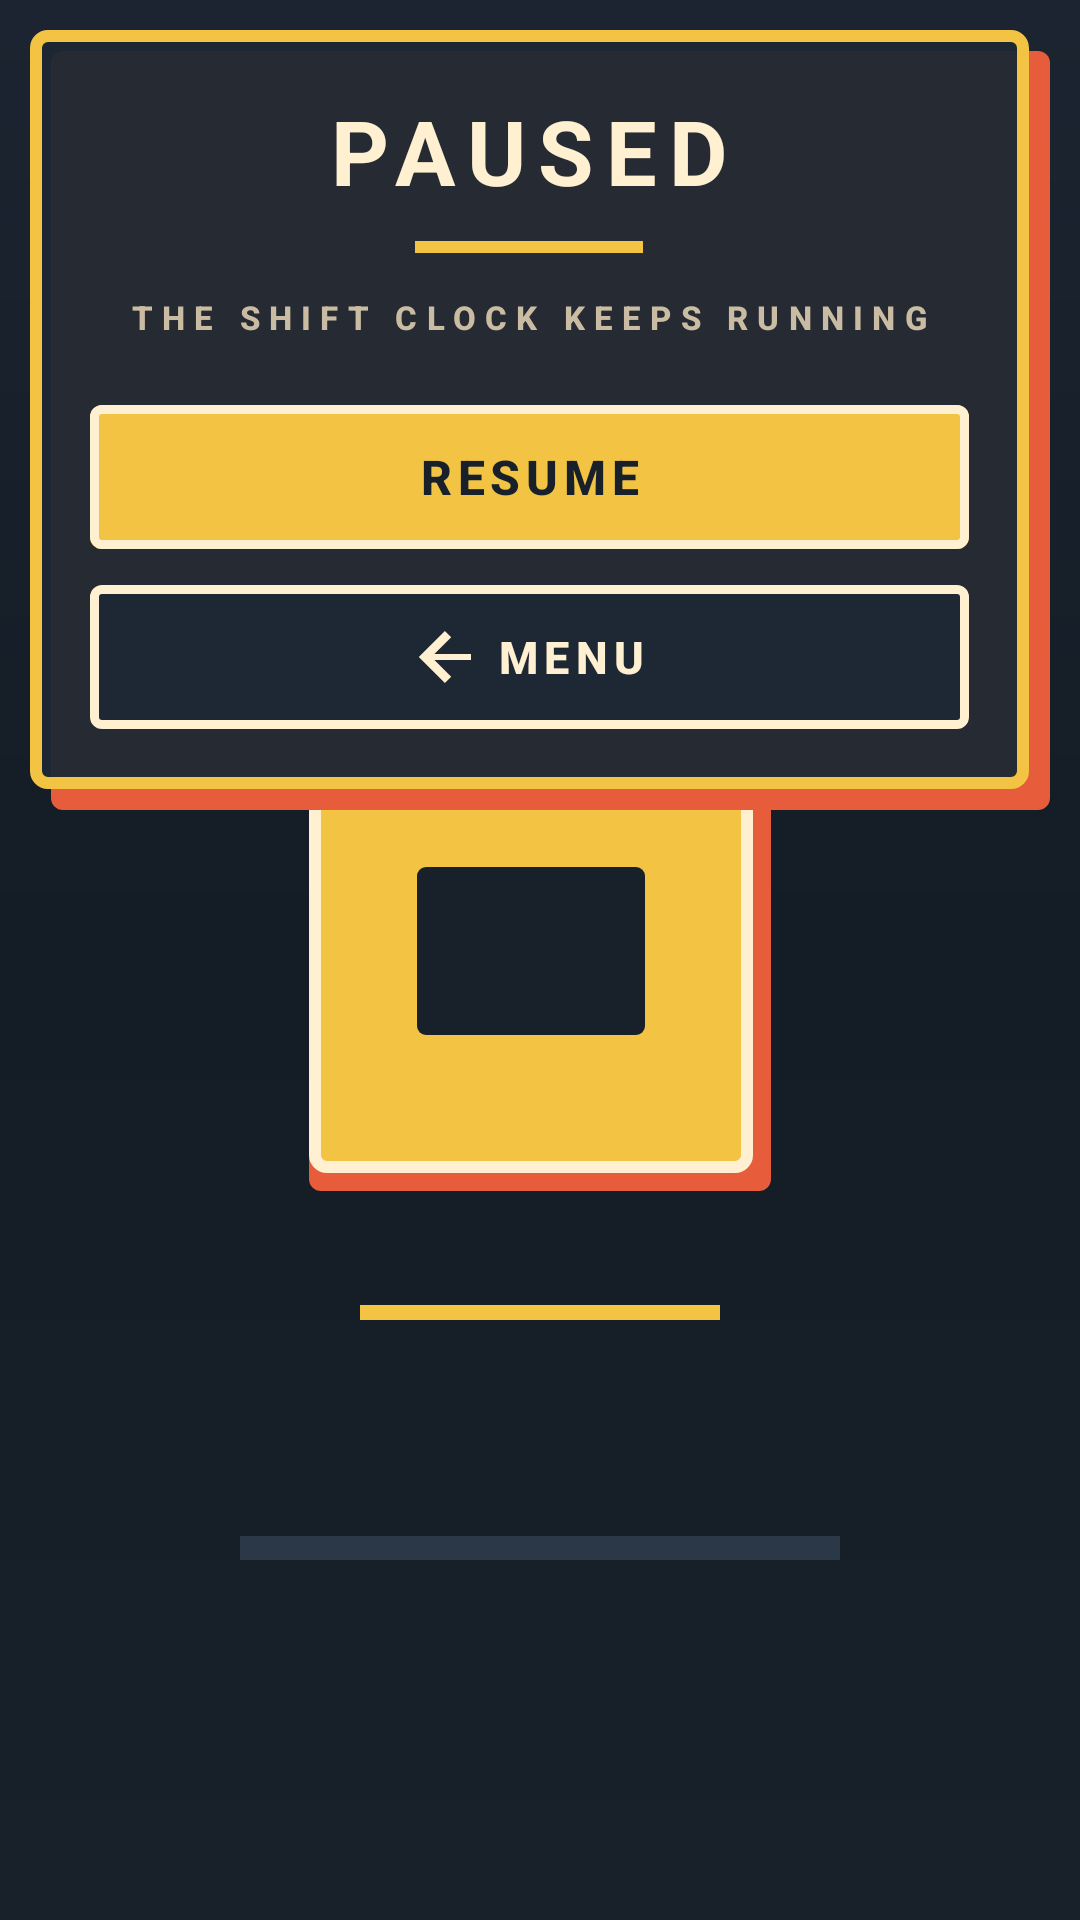

The Android layout XML behind this screen, and the referenced resources:
<!-- AndroidManifest.xml: application theme Theme.ChikoRoadPulse -->
<!-- res/layout/dialog_pause.xml -->
<?xml version="1.0" encoding="utf-8"?>
<RelativeLayout xmlns:android="http://schemas.android.com/apk/res/android"
    xmlns:app="http://schemas.android.com/apk/res-auto"
    android:layout_width="match_parent"
    android:layout_height="wrap_content"
    android:padding="10dp">

    <LinearLayout
        android:id="@+id/pause_dialog_body"
        android:layout_width="match_parent"
        android:layout_height="wrap_content"
        android:background="@drawable/dialog_block_amber"
        android:gravity="center_horizontal"
        android:orientation="vertical"
        android:paddingStart="@dimen/dialog_padding"
        android:paddingTop="@dimen/dialog_padding"
        android:paddingEnd="27dp"
        android:paddingBottom="27dp">

        <TextView
            android:id="@+id/pause_dialog_title"
            android:layout_width="wrap_content"
            android:layout_height="wrap_content"
            android:text="@string/dialog_pause_title"
            android:textAppearance="@style/TextAppearance.App.Display"
            android:textSize="30sp" />

        <View
            android:layout_width="76dp"
            android:layout_height="@dimen/dialog_title_rule_height"
            android:layout_marginTop="10dp"
            android:background="@drawable/rule_amber"
            android:importantForAccessibility="no" />

        <TextView
            android:id="@+id/pause_dialog_note"
            android:layout_width="wrap_content"
            android:layout_height="wrap_content"
            android:layout_marginTop="14dp"
            android:gravity="center"
            android:text="@string/dialog_pause_note"
            android:textAppearance="@style/TextAppearance.App.Label"
            android:textColor="@color/text_secondary" />

        <com.google.android.material.button.MaterialButton
            android:id="@+id/pause_dialog_resume"
            style="@style/Widget.App.Button.Primary"
            android:layout_width="match_parent"
            android:layout_height="@dimen/touch_min"
            android:layout_marginTop="22dp"
            android:text="@string/dialog_pause_resume"
            android:textSize="16sp" />

        <com.google.android.material.button.MaterialButton
            android:id="@+id/pause_dialog_menu"
            style="@style/Widget.App.Button.Secondary"
            android:layout_width="match_parent"
            android:layout_height="@dimen/touch_min"
            android:layout_marginTop="12dp"
            android:text="@string/dialog_pause_menu"
            app:icon="@drawable/ic_arrow_back"
            app:iconGravity="textStart"
            app:iconSize="@dimen/icon_size"
            app:iconTint="@color/text_primary"
            app:strokeColor="@color/text_primary" />

    </LinearLayout>

</RelativeLayout>
<!-- resources referenced by this layout -->
<resources>
  <color name="text_primary">#FFF0D2</color>
  <color name="text_secondary">#C9BCA2</color>
  <dimen name="dialog_padding">20dp</dimen>
  <dimen name="dialog_title_rule_height">4dp</dimen>
  <dimen name="icon_size">24dp</dimen>
  <dimen name="touch_min">48dp</dimen>
  <!-- drawable dialog_block_amber (drawable) -->
  <?xml version="1.0" encoding="utf-8"?>
  <layer-list xmlns:android="http://schemas.android.com/apk/res/android">
      <item android:left="7dp" android:top="7dp">
          <shape android:shape="rectangle">
              <solid android:color="#E75C3B" />
              <corners android:radius="4dp" />
          </shape>
      </item>
      <item android:right="7dp" android:bottom="7dp">
          <shape android:shape="rectangle">
              <solid android:color="#F51E2834" />
              <stroke android:width="4dp" android:color="#F3C344" />
              <corners android:radius="4dp" />
          </shape>
      </item>
  </layer-list>
  <!-- drawable ic_arrow_back (drawable) -->
  <?xml version="1.0" encoding="utf-8"?>
  <vector xmlns:android="http://schemas.android.com/apk/res/android"
      android:width="24dp" android:height="24dp"
      android:viewportWidth="24" android:viewportHeight="24"
      android:tint="#FFF0D2">
      <path android:fillColor="#FFFFFF" android:pathData="M20,11 L7.8,11 L13.4,5.4 L11.3,3.3 L2.6,12 L11.3,20.7 L13.4,18.6 L7.8,13 L20,13 Z" />
  </vector>
  <!-- drawable rule_amber (drawable) -->
  <?xml version="1.0" encoding="utf-8"?>
  <shape xmlns:android="http://schemas.android.com/apk/res/android" android:shape="rectangle">
      <solid android:color="#F3C344" />
  </shape>
  <string name="dialog_pause_menu">MENU</string>
  <string name="dialog_pause_note">THE SHIFT CLOCK KEEPS RUNNING</string>
  <string name="dialog_pause_resume">RESUME</string>
  <string name="dialog_pause_title">PAUSED</string>
  <style name="TextAppearance.App.Display" parent="TextAppearance.Material3.DisplaySmall">
          <item name="android:textSize">40sp</item>
          <item name="android:textStyle">bold</item>
          <item name="android:textAllCaps">true</item>
          <item name="android:letterSpacing">0.14</item>
          <item name="android:textColor">@color/text_primary</item>
      </style>
  <style name="TextAppearance.App.Label" parent="TextAppearance.Material3.LabelSmall">
          <item name="android:textSize">11sp</item>
          <item name="android:textStyle">bold</item>
          <item name="android:textAllCaps">true</item>
          <item name="android:letterSpacing">0.28</item>
          <item name="android:textColor">@color/text_muted</item>
      </style>
  <color name="text_muted">#8C93A0</color>
  <color name="on_accent">#18202A</color>
  <color name="accent_amber">#F3C344</color>
  <dimen name="block_radius">4dp</dimen>
  <dimen name="block_border">3dp</dimen>
  <color name="ripple_light">#33FFF0D2</color>
  <color name="surface_translucent">#D91E2834</color>
  <color name="accent_lime">#84CC55</color>
  <color name="surface_raised">#2B3847</color>
  <color name="accent_cyan">#38B7CA</color>
  <color name="accent_coral">#E75C3B</color>
  <color name="surface">#1E2834</color>
  <color name="outline">#3A4553</color>
  <color name="bg_base">#18202A</color>
</resources>
